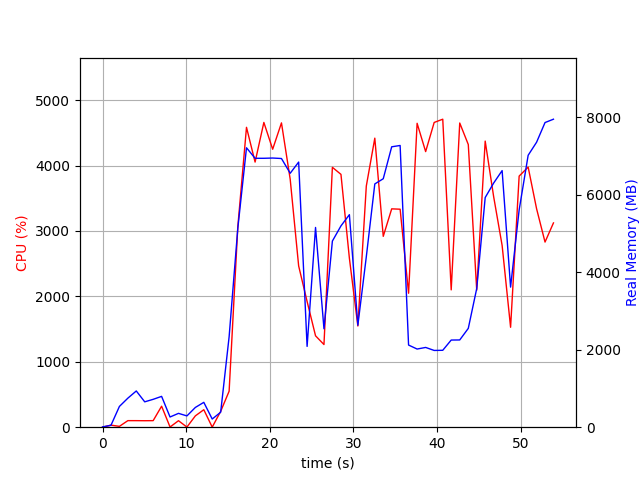

Data behind this chart, as committed beside it:
elapsed_time, nproc, cpu, mem_real, mem_virtual
4.124641418457031e-05, 1, 0.0, 7.621, 3185
1.007, 2, 31.8, 49.48, 160.8
2.016, 4, 12.9, 535.3, 2108
3.026, 4, 100.2, 748.8, 2446
4.034, 5, 100.1, 934.5, 2947
5.043, 3, 99.0, 654.3, 2025
6.053, 3, 100.2, 718.9, 2025
7.061, 4, 321.0, 795.1, 2778
8.071, 3, 3.0, 263.1, 1483
9.08, 3, 99.1, 356.8, 1587
10.09, 3, 2.0, 291.3, 1516
11.1, 4, 173.4, 509.5, 2129
12.11, 5, 267.2, 641.2, 2433
13.11, 3, 1.0, 210.7, 1449
14.12, 1, 242.4, 386.8, 4216
15.13, 1, 550.4, 2333, 8566
16.17, 1, 3063, 5129, 11126
17.21, 1, 4584, 7206, 15489
18.24, 1, 4053, 6935, 16097
19.29, 1, 4659, 6935, 16097
20.34, 1, 4249, 6942, 16097
21.39, 1, 4652, 6930, 16097
22.44, 1, 3789, 6549, 16145
23.45, 1, 2465, 6838, 16157
24.46, 1, 1922, 2084, 16213
25.47, 1, 1397, 5152, 21397
26.47, 1, 1264, 2538, 22421
27.48, 1, 3972, 4800, 23149
28.5, 1, 3865, 5191, 23301
29.51, 1, 2582, 5481, 23381
30.53, 1, 1547, 2630, 23381
31.54, 1, 3686, 4395, 23381
32.55, 1, 4418, 6274, 23847
33.56, 1, 2918, 6408, 23847
34.57, 1, 3338, 7232, 23847
35.58, 1, 3332, 7266, 23847
36.59, 1, 2048, 2119, 21799
37.61, 1, 4645, 2016, 21799
38.63, 1, 4213, 2057, 21799
39.65, 1, 4658, 1979, 21799
40.68, 1, 4708, 1983, 21799
41.69, 1, 2099, 2248, 26919
42.71, 1, 4650, 2250, 26919
43.73, 1, 4321, 2549, 29991
44.74, 1, 2095, 3576, 27943
45.75, 1, 4373, 5923, 28283
46.76, 1, 3524, 6297, 28283
47.77, 1, 2778, 6618, 28283
48.79, 1, 1527, 3613, 28379
49.81, 1, 3838, 5604, 33529
50.89, 1, 3976, 7013, 33877
51.9, 1, 3339, 7350, 33877
52.9, 1, 2830, 7857, 33877
53.91, 1, 3122, 7944, 33877
